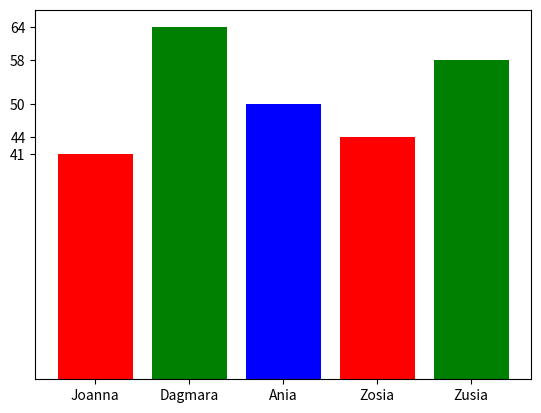

Reproduce this figure in Python.
import matplotlib.pyplot as plt
import random

names = [
    'Joanna',
    'Dagmara',
    'Ania',
    'Zosia',
    'Zusia'
]
ages = [random.randint(2, 70) for name in names]

plt.bar(names, ages, color=['red', 'green', 'blue'])
plt.xticks(names)
plt.yticks(ages)
plt.show()